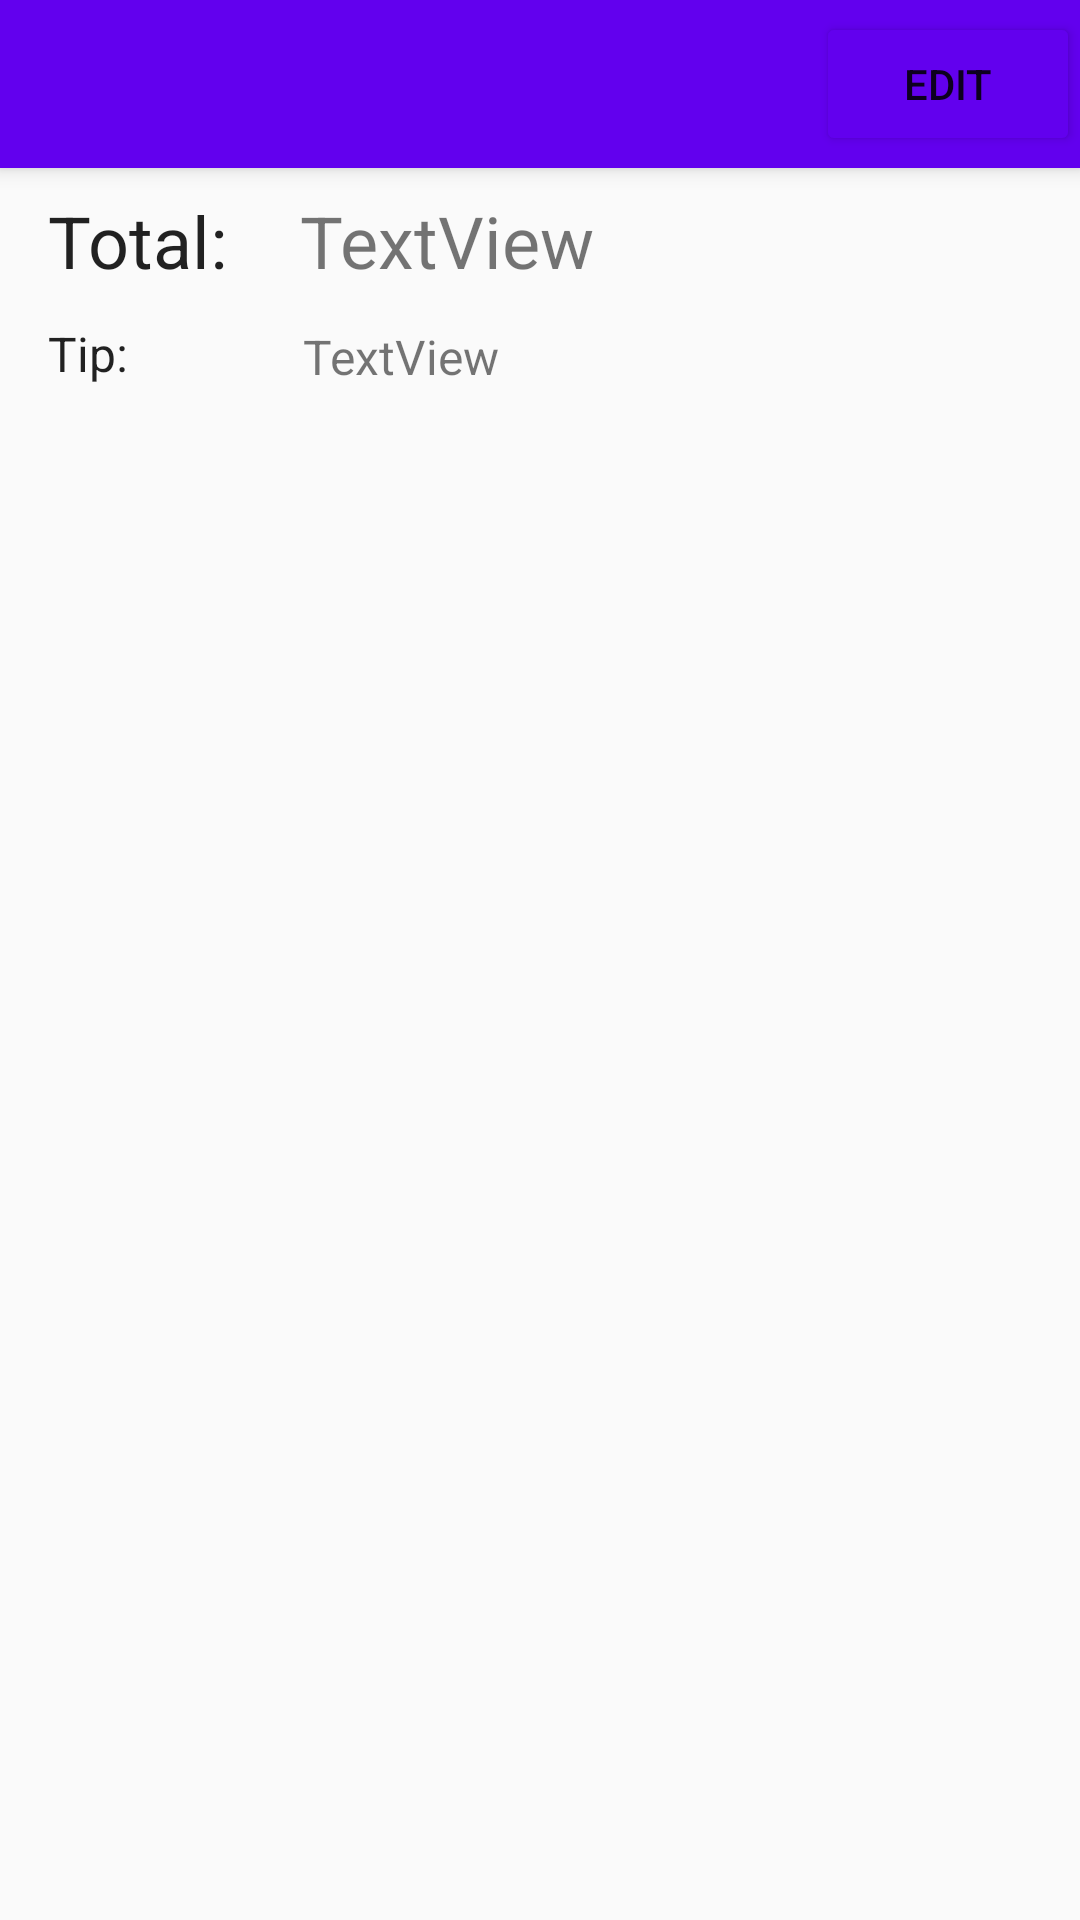

Reconstruct the res/layout file that produces this screen, plus the resources it refers to.
<!-- AndroidManifest.xml: application theme Theme.AppCompat.Light.NoActionBar -->
<!-- res/layout/activity_edit_bill_screen.xml -->
<?xml version="1.0" encoding="utf-8"?>
<android.support.constraint.ConstraintLayout xmlns:android="http://schemas.android.com/apk/res/android"
    xmlns:app="http://schemas.android.com/apk/res-auto"
    xmlns:tools="http://schemas.android.com/tools"
    android:layout_width="match_parent"
    android:layout_height="match_parent"
    tools:context="com.mytab.EditBillScreen">

    <android.support.v7.widget.Toolbar
        android:id="@+id/my_toolbar"
        android:layout_width="match_parent"
        android:layout_height="?attr/actionBarSize"
        android:background="@color/colorPrimary"
        android:elevation="4dp"
        android:theme="@style/ThemeOverlay.AppCompat.ActionBar"
        app:layout_constraintStart_toStartOf="parent"
        app:layout_constraintTop_toTopOf="parent"
        app:popupTheme="@style/ThemeOverlay.AppCompat.Light">

        <Button
            android:id="@+id/editButton"
            android:layout_width="wrap_content"
            android:layout_height="wrap_content"
            android:layout_gravity="end"
            android:text="Edit"
            android:theme="@style/AppTheme.Button"
            tools:layout_editor_absoluteX="296dp"
            tools:layout_editor_absoluteY="4dp" />

    </android.support.v7.widget.Toolbar>

    <TextView
        android:id="@+id/textView"
        android:layout_width="76dp"
        android:layout_height="35dp"
        android:layout_marginStart="16dp"
        android:layout_marginTop="64dp"
        android:text="Total:"
        android:textAppearance="@style/TextAppearance.AppCompat.Body1"
        android:textSize="24sp"
        app:layout_constraintStart_toStartOf="parent"
        app:layout_constraintTop_toTopOf="parent" />

    <android.support.v4.widget.Space
        android:id="@+id/space"
        android:layout_width="match_parent"
        android:layout_height="1dp" />

    <TextView
        android:id="@+id/tipLabel"
        android:layout_width="77dp"
        android:layout_height="25dp"
        android:layout_marginStart="16dp"
        android:layout_marginTop="8dp"
        android:text="Tip:"
        android:textAppearance="@style/TextAppearance.AppCompat.Body1"
        android:textSize="16sp"
        app:layout_constraintStart_toStartOf="parent"
        app:layout_constraintTop_toBottomOf="@+id/textView" />


    <TableLayout
        android:id="@+id/tableLayout"
        android:layout_width="0dp"
        android:layout_height="471dp"
        android:layout_marginEnd="16dp"
        android:layout_marginStart="16dp"
        android:layout_marginTop="32dp"
        app:layout_constraintEnd_toEndOf="parent"
        app:layout_constraintHorizontal_bias="0.0"
        app:layout_constraintStart_toStartOf="parent"
        app:layout_constraintTop_toBottomOf="@+id/tipAmount">

        <TableRow
            android:id="@+id/tableRow1"
            android:layout_width="fill_parent"
            android:layout_height="wrap_content">

        </TableRow>
    </TableLayout>

    <TextView
        android:id="@+id/totalAmount"
        android:layout_width="184dp"
        android:layout_height="32dp"
        android:layout_marginStart="8dp"
        android:layout_marginTop="8dp"
        android:text="TextView"
        android:textSize="24sp"
        app:layout_constraintStart_toEndOf="@+id/textView"
        app:layout_constraintTop_toBottomOf="@+id/my_toolbar" />

    <TextView
        android:id="@+id/tipAmount"
        android:layout_width="183dp"
        android:layout_height="28dp"
        android:layout_marginStart="8dp"
        android:layout_marginTop="12dp"
        android:text="TextView"
        android:textSize="16sp"
        app:layout_constraintStart_toEndOf="@+id/tipLabel"
        app:layout_constraintTop_toBottomOf="@+id/totalAmount" />
</android.support.constraint.ConstraintLayout>
<!-- resources referenced by this layout -->
<resources>
  <style name="AppTheme.Button" parent="Widget.AppCompat.Button.Colored">
          <item name="colorButtonNormal">@color/colorPrimary</item>
  
      </style>
  <!-- not gathered from this repository: default colours our renderer supplied (Android Studio template values) -->
  <color name="colorPrimary">#FF6200EE</color>
</resources>
